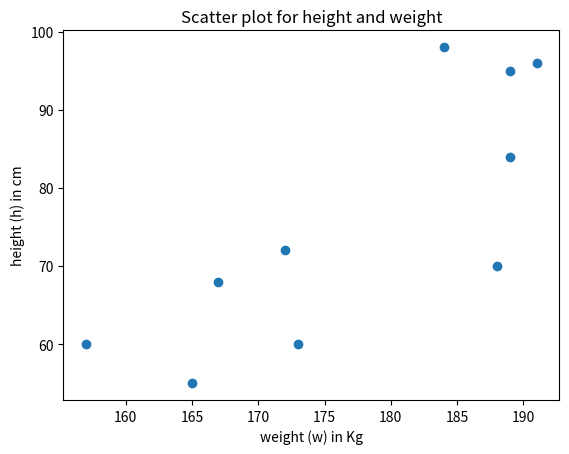

Write Python code to recreate this figure.
# labels_title_scatter_plot.py

# import the required library
import matplotlib.pyplot as plt

# h and w data
h = [165, 173, 172, 188, 191, 189, 157, 167, 184, 189]
w = [55, 60, 72, 70, 96, 84, 60, 68, 98, 95]

# plot a scatter plot
plt.scatter(h, w,)

# set the axis lables names
plt.xlabel("weight (w) in Kg")
plt.ylabel("height (h) in cm")

# set the title of the chart name
plt.title("Scatter plot for height and weight")
plt.show()